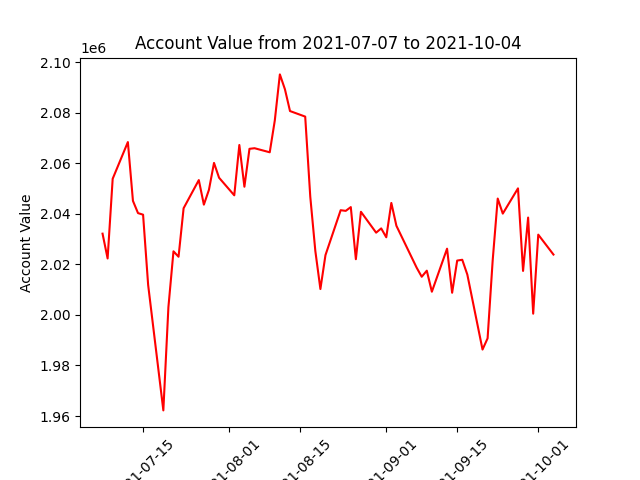

The file beside this chart, header and first rows:
datadate, account_value
20210707, 2032146
20210708, 2022332
20210709, 2053855
20210712, 2068374
20210713, 2045114
20210714, 2040273
20210715, 2039651
20210716, 2011866
20210719, 1962235
20210720, 2003090
20210721, 2025159
20210722, 2023012
20210723, 2042207
20210726, 2053335
20210727, 2043620
20210728, 2049484
20210729, 2060128
20210730, 2054258
20210802, 2047311
20210803, 2067217
20210804, 2050708
20210805, 2065701
20210806, 2065943
20210809, 2064328
20210810, 2076920
20210811, 2095139
20210812, 2089249
20210813, 2080641
20210816, 2078444
20210817, 2046790
20210818, 2025295
20210819, 2010241
20210820, 2023656
20210823, 2041428
20210824, 2041157
20210825, 2042652
20210826, 2022039
20210827, 2040797
20210830, 2032540
20210831, 2034227
20210901, 2030710
20210902, 2044301
20210903, 2035266
20210907, 2018680
20210908, 2015099
20210909, 2017503
20210910, 2009179
20210913, 2026205
20210914, 2008773
20210915, 2021502
20210916, 2021814
20210917, 2015964
20210920, 1986306
20210921, 1990742
20210922, 2021449
20210923, 2046034
20210924, 2040072
20210927, 2050060
20210928, 2017403
20210929, 2038516
... 3 more rows
